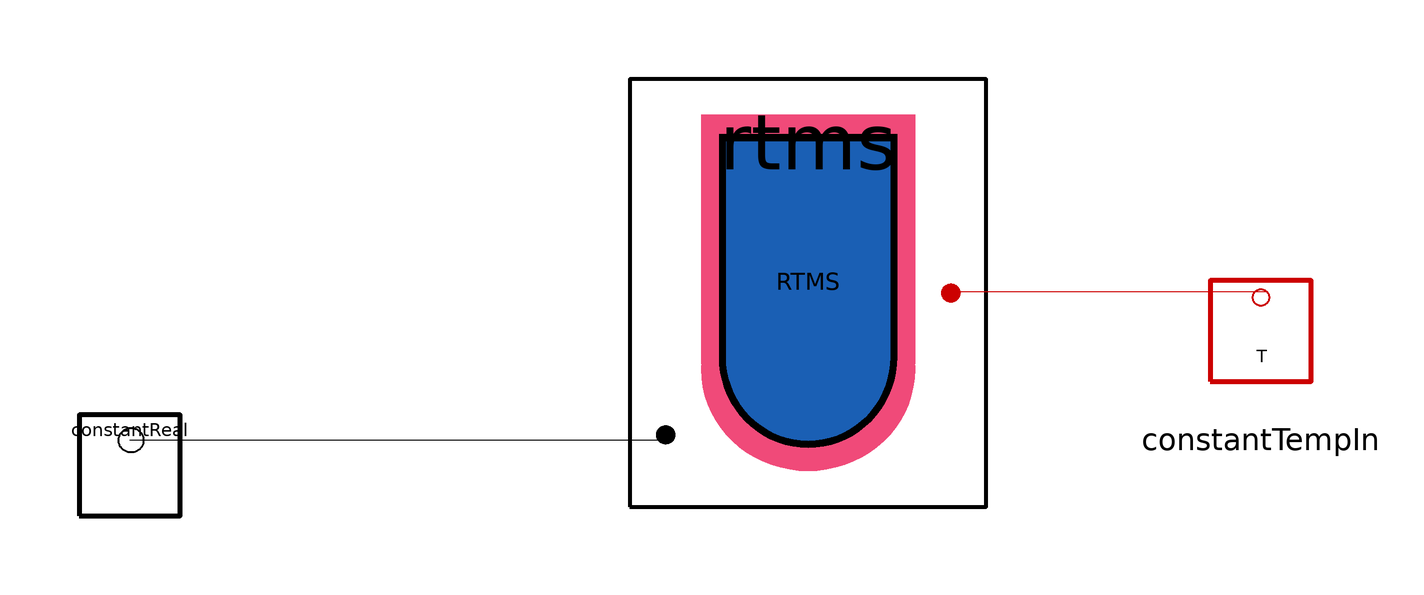

Above is the diagram view of the following Modelica model: its components placed by their Placement annotations and its connect equations drawn as lines.

model test1
  HeatTransport.RTMSlayer rtms(Cp2 = 300)  annotation(
          Placement(transformation(origin = {-31.8333, -28.2}, extent = {{-31.8333, -38.2}, {31.8333, 38.2}})));
  Signals.Constants.ConstantReal constantReal(magnitude = 100)  annotation(
          Placement(transformation(origin = {-153, -59}, extent = {{-9, -9}, {9, 9}})));
   Signals.Constants.ConstantTempIn constantTempIn(TestTempIn = 25) annotation(
          Placement(transformation(origin = {49, -35}, extent = {{-15, -15}, {15, 15}})));
      equation
  connect(constantReal.realOut, rtms.heaterPower) annotation(
          Line(points = {{-153, -54.5}, {-58, -54.5}, {-58, -54}}));
  connect(constantTempIn.temp_Out, rtms.Tin) annotation(
          Line(points = {{50, -28}, {-6, -28}}, color = {204, 0, 0}));
      end test1;